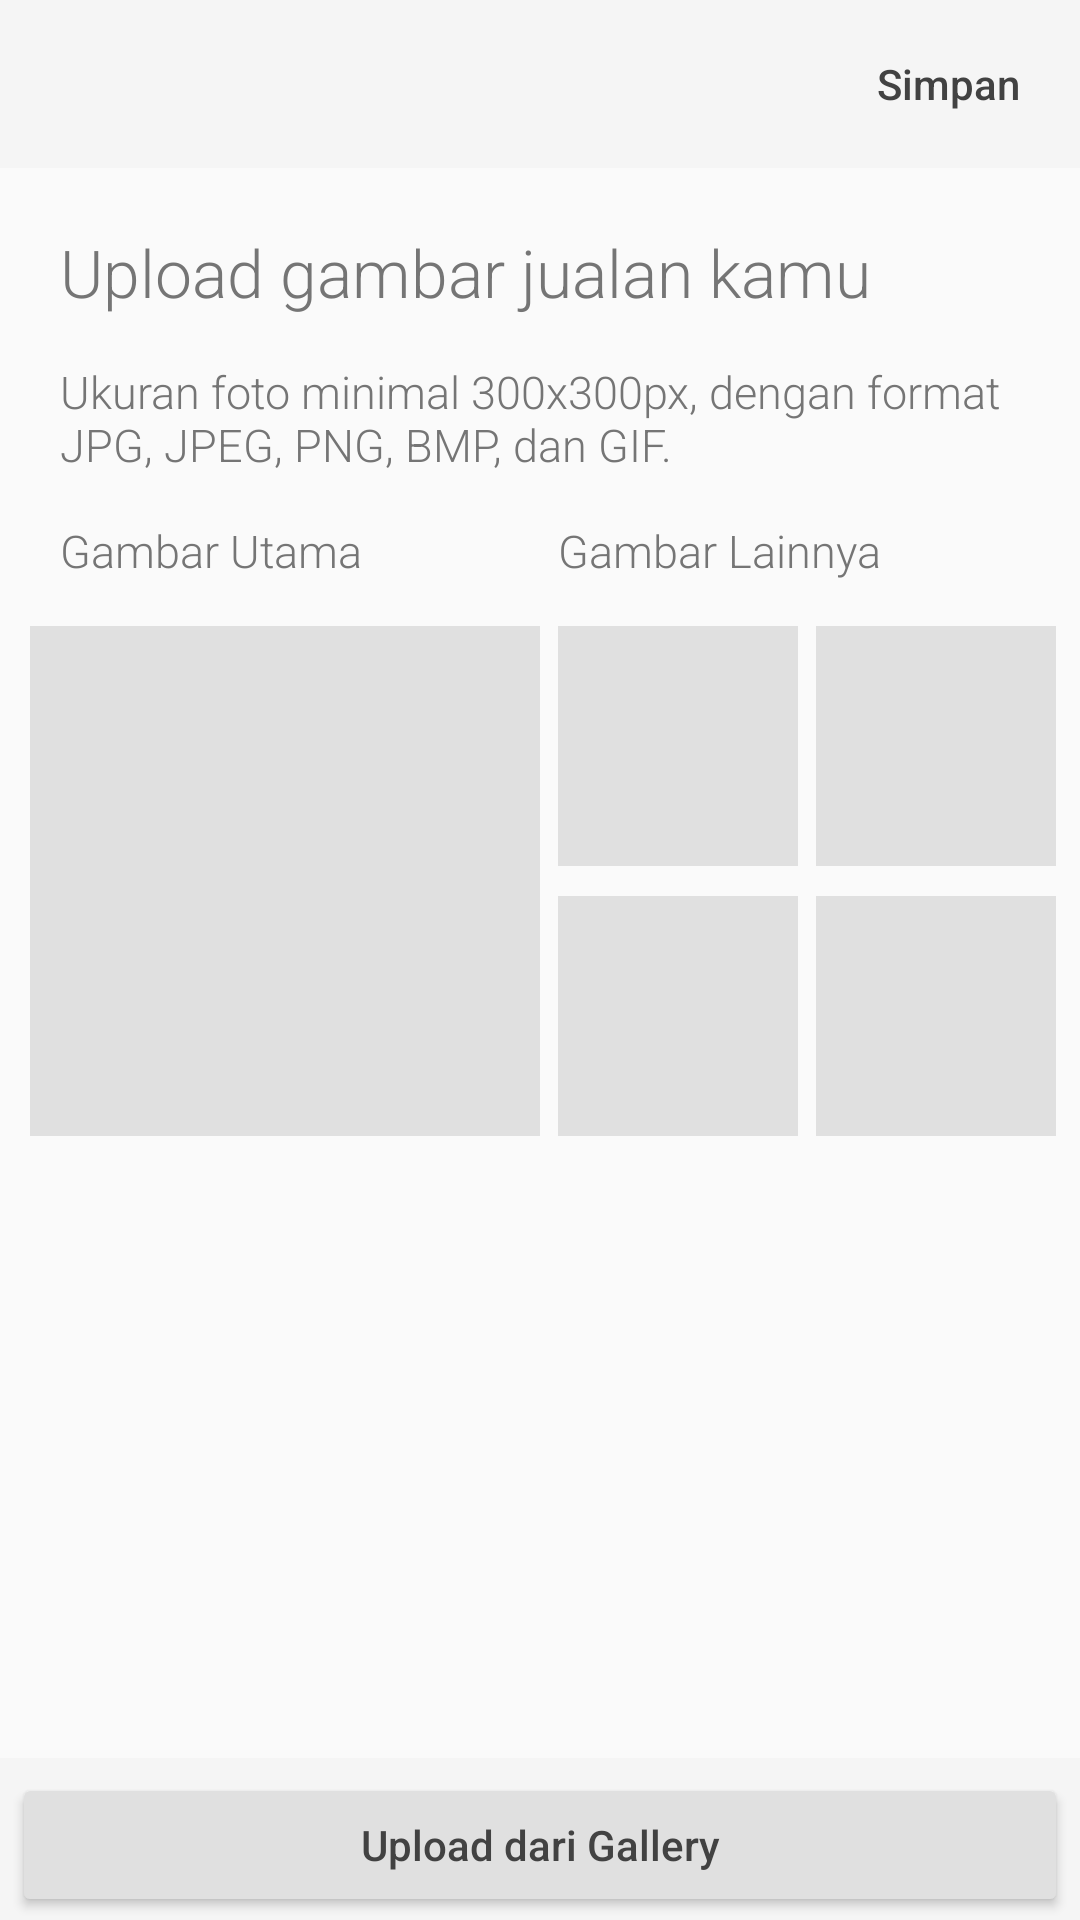

The Android layout XML behind this screen, and the referenced resources:
<!-- AndroidManifest.xml: application theme AppTheme -->
<!-- res/layout/activity_upload__gambar_.xml -->
<?xml version="1.0" encoding="utf-8"?>
<RelativeLayout  xmlns:android="http://schemas.android.com/apk/res/android"
    xmlns:app="http://schemas.android.com/apk/res-auto"
    xmlns:tools="http://schemas.android.com/tools"
    android:layout_width="match_parent"
    android:layout_height="match_parent"
    tools:context="com.example.bukagambarfrontend.Upload_Gambar_Activity"
    android:background="@color/grey_lighten_5">


    <android.support.v7.widget.Toolbar
        android:id="@+id/toolbar_uploadGambarActivity"
        android:layout_width="match_parent"
        android:layout_height="?attr/actionBarSize"
        android:background="@color/grey_lighten_4"
        app:contentInsetLeft="0dp"
        app:contentInsetStart="0dp"
        app:layout_scrollFlags="scroll|enterAlways"
        app:popupTheme="@style/ThemeOverlay.AppCompat.Light">

        <ImageButton
            android:id="@+id/close_uploadgambar_button"
            style="?android:attr/borderlessButtonStyle"
            android:layout_width="@dimen/exit_button_width"
            android:layout_height="@dimen/exit_button_height"
            android:layout_alignParentTop="true"
            android:layout_gravity="start"
            android:src="@drawable/ic_close_black_24dp"
            android:tint="@color/grey_darken"/>

        <Button
            android:id="@+id/simpan_uploadgambar_button"
            style="?android:attr/borderlessButtonStyle"
            android:layout_width="wrap_content"
            android:layout_height="?attr/actionBarSize"
            android:layout_gravity="end"
            android:text="@string/simpan_button"
            android:textAllCaps="false"
            android:textColor="@color/grey_darken"
            android:textSize="@dimen/text_size_normal" />
    </android.support.v7.widget.Toolbar>


    <TextView
        android:id="@+id/teks_1_uploadgambar"
        android:text="@string/T1_uploadgambar"
        android:layout_below="@id/toolbar_uploadGambarActivity"
        android:textSize="@dimen/text_size_big"
        android:textColor="@color/grey"
        android:layout_marginTop="@dimen/top"
        android:textStyle="normal"
        style="@style/textStyle"/>


    <TextView
        android:id="@+id/teks_2_uploadgambar"
        android:layout_below="@id/teks_1_uploadgambar"
        android:text="@string/T2_uploadgambar"
        android:textColor="@color/grey"
        android:textAllCaps="false"
        android:textSize="@dimen/list_size"
        style="@style/textStyle"/>

    
        
        
        
        
        
        
        
        

    <TextView
        android:id="@+id/teks_3_uploadbarang"
        android:layout_width="wrap_content"
        android:layout_height="wrap_content"
        android:paddingStart="@dimen/start"
        android:paddingEnd="@dimen/end"
        android:layout_marginBottom="@dimen/bottom"
        android:layout_below="@id/teks_2_uploadgambar"
        android:text="@string/gambar_utama"
        android:textColor="@color/grey"
        android:textAllCaps="false"
        android:textSize="@dimen/list_size"
        android:fontFamily="sans-serif-light"/>

    <TextView
        android:layout_width="wrap_content"
        android:layout_height="wrap_content"
        android:layout_marginBottom="@dimen/bottom"
        android:id="@+id/teks_4_uploadbarang"
        android:text="@string/gambar_lainnya"
        android:fontFamily="sans-serif-light"
        android:textColor="@color/grey"
        android:textAllCaps="false"
        android:textSize="@dimen/list_size"
        android:layout_toEndOf="@+id/teks_3_uploadbarang"
        android:layout_below="@+id/teks_2_uploadgambar"
        android:layout_alignStart="@+id/image1" />



    <ImageView
        android:id="@+id/image0"
        android:layout_width="170dp"
        android:layout_height="170dp"
        android:layout_below="@+id/teks_3_uploadbarang"
        android:src="@color/grey_lighten_2"
        android:layout_marginStart="10dp"/>

    
        
        
        
        
        
        

    
        
        
        
        
        
        
        
        
        
        


    <ImageView
        android:id="@+id/image1"
        android:layout_width="80dp"
        android:layout_height="80dp"
        android:src="@color/grey_lighten_2"
        android:layout_below="@+id/teks_4_uploadbarang"
        android:layout_toEndOf="@+id/image0"
        android:layout_marginStart="6dp"/>

    
        
        
        
        
        
        
        

    <ImageView
        android:id="@+id/image2"
        android:layout_width="80dp"
        android:layout_height="80dp"
        android:layout_below="@+id/teks_4_uploadbarang"
        android:layout_toEndOf="@+id/image1"
        android:src="@color/grey_lighten_2"
        android:layout_marginStart="6dp"/>

    
        
        
        
        
        
        
        

    <ImageView
        android:id="@+id/image3"
        android:layout_width="80dp"
        android:layout_height="80dp"
        android:src="@color/grey_lighten_2"
        android:layout_below="@+id/image1"
        android:layout_toEndOf="@+id/image0"
        android:layout_marginStart="6dp"
        android:layout_marginTop="10dp"/>

    
        
        
        
        
        
        
        

    <ImageView
        android:id="@+id/image4"
        android:layout_width="80dp"
        android:layout_height="80dp"
        android:layout_below="@+id/image2"
        android:layout_toEndOf="@+id/image3"
        android:src="@color/grey_lighten_2"
        android:layout_marginStart="6dp"
        android:layout_marginTop="10dp"/>

    
        
        
        
        
        
        
        

    <LinearLayout
        android:id="@+id/footer_uploadgambar"
        android:layout_width="match_parent"
        android:layout_height="wrap_content"
        android:orientation="horizontal"
        android:layout_alignParentBottom="true"
        style="@android:style/ButtonBar"
        android:background="@color/grey_lighten_4">

        <Button
            android:id="@+id/button_gallery"
            android:layout_width="0dp"
            android:layout_height="wrap_content"
            android:layout_weight="1"
            android:text="@string/upload_galeri"
            android:textAllCaps="false"
            android:textColor="@color/grey_darken"
            android:backgroundTint="@color/grey_lighten_2"
            android:onClick="uploadOnClick"/>

    </LinearLayout>

</RelativeLayout>
<!-- resources referenced by this layout -->
<resources>
  <color name="grey">#757575</color>
  <color name="grey_darken">#424242</color>
  <color name="grey_lighten_2">#e0e0e0</color>
  <color name="grey_lighten_4">#f5f5f5</color>
  <color name="grey_lighten_5">#fafafa</color>
  <dimen name="bottom">15dp</dimen>
  <dimen name="end">20dp</dimen>
  <dimen name="exit_button_height">48dp</dimen>
  <dimen name="exit_button_width">48dp</dimen>
  <dimen name="list_size">15sp</dimen>
  <dimen name="start">20dp</dimen>
  <dimen name="text_size_big">22sp</dimen>
  <dimen name="text_size_normal">14sp</dimen>
  <dimen name="top">20dp</dimen>
  <string name="T1_uploadgambar">Upload gambar jualan kamu</string>
  <string name="T2_uploadgambar">Ukuran foto minimal 300x300px, dengan format JPG, JPEG, PNG, BMP, dan GIF.</string>
  <string name="gambar_lainnya">Gambar Lainnya</string>
  <string name="gambar_utama">Gambar Utama</string>
  <string name="simpan_button">Simpan</string>
  <string name="upload_galeri">Upload dari Gallery</string>
  <style name="textStyle">
          <item name="android:layout_width">match_parent</item>
          <item name="android:layout_height">wrap_content</item>
          <item name="android:fontFamily">sans-serif-light</item>
          <item name="android:paddingStart">@dimen/start</item>
          <item name="android:paddingEnd">@dimen/end</item>
          <item name="android:layout_marginBottom">@dimen/bottom</item>
      </style>
  <style name="AppTheme" parent="AppTheme.base" />
  <style name="AppTheme.base" parent="Theme.AppCompat.Light.NoActionBar">
          
          <item name="colorPrimary">@color/grey_lighten_5</item>
          <item name="colorPrimaryDark">@color/pinkdarken2</item>
          <item name="colorAccent">@color/pinklight</item>
      </style>
  <color name="pinkdarken2">#c2185b</color>
  <color name="pinklight">#e91e63</color>
</resources>
